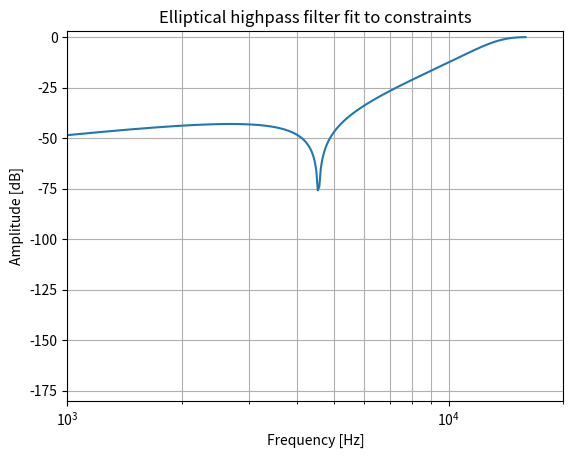

Reproduce this figure in Python.
from cmath import pi
from scipy import signal
import matplotlib.pyplot as plt
import numpy as np
import sympy as sp

# Returns nominal value below to x
def inferior_nominal_value(x):
    n = 12*np.log10(x)
    nfloor = np.floor(n)
    res = 10 ** (nfloor/12)
    return res


def nearest_nominal_value(x):
    n = 12*np.log10(x)
    nround = np.round(n)
    res = 10 ** (nround/12)
    return res


N, Wn = signal.ellipord(14000*2*pi, 3500*2*pi, 1, 43, analog=True)
print("El orden del filtro deberá ser ",N )

b, a = signal.ellip(N, 1, 43, Wn, 'high', analog=True, output='ba')

#print("La función transferencia es b/a donde\n b =", b, "y a = ",a )

sos = signal.ellip(N, 1, 43, Wn, 'high', analog=True, output='sos')

#print("A continuacion expreso la funcion transferencia directamente como suma de funciones de segundo orden")
#print(sos)

# A partir de estos valores ya puede graficarse la respuesta en frecuencia con las siguiente linea

w, h = signal.freqs(b, a, np.logspace(3, 5, 500))
plt.semilogx(w/(2*pi), 20 * np.log10(abs(h)))
plt.title('Elliptical highpass filter fit to constraints')
plt.xlabel('Frequency [Hz]')
plt.ylabel('Amplitude [dB]')
plt.grid(which='both', axis='both')
plt.axis([1000, 20000, -180, 3])
#plt.show()

#Calculos para el RC
wrc = sos[0][5]
rc = 1/wrc
C = 1e-9    #Calcular al revés para que haya una alta impedancia de entrada
R = rc/C

#Calculos para el de ripple
hp = sos[1]
wt = 2 * np.pi * 3e6  # GBWP opamp
wz = np.sqrt(hp[2])     # w del cero
w0 = np.sqrt(hp[5])     # w del polo
Q = w0 / hp[4]

# Paso 1
Q0 = 1
K = 1 + (1/(2*Q0**2))*(1-Q0/Q)

n2 = 1
n1 = 0
n0 = wz**2

k = (n2 * (wz/w0)**2) / (1 - Q0/Q)
m = k * ((K-1)/K) * (1 + 2*Q0**2 * (w0/wz)**2)

# Paso 2
C21 = 1e-9
C22_ideal = C21*(m/(1-m))
# Se elige a mano para que el cociente C22/C21 sea mas peque y de paso C22 sea nominal
C22 = inferior_nominal_value(C22_ideal)

C3_ideal = C21 + C22
C3 = nearest_nominal_value(C3_ideal)     # C3 es aprox. la suma de arriba

# Paso 3
wp = w0 * (1 + Q0*w0/wt)
Qp = Q*(1 - 2*Q0*Q * (w0/wt) * (1/(2*Q)-w0/wt))

# Paso 4
G1 = 2 * Q0 * wp * np.sqrt(C3*(C21+C22))

G41pG42 = G1 / (4*Q0**2)  # G41 + G42

# Paso 5
Gb = 1e-4

Ga1pGa2 = Gb * ((G41pG42/G1) * (C21 + C22 + C3)/C3 -
                wp*(C21 + C22)/(Qp*G1))    # Ga1 + Ga2

Ga2, G42 = sp.symbols('Ga2, G42')

# Paso 6
eq1 = sp.Eq(n1, (Ga1pGa2+Gb)/Gb * G42 * (1/(C21 + C22) + 1/C3) -
            Ga2/Gb * (G1/(C21 + C22) + G41pG42*(1/(C21 + C22) + 1/C3)))

# Paso 7
eqn2 = (Ga1pGa2+Gb)/Gb * (C22/(C21+C22)) - Ga2/Gb
eqn0 = G1/C3 * G41pG42/(C21 + C22) * ((G42/G41pG42) * (Ga1pGa2+Gb)/Gb - Ga2/Gb)

eq2 = sp.Eq(wz**2, eqn0/eqn2)

sol = sp.solve([eq1, eq2], [G42, Ga2], dict=True)

G42 = sol[0][G42]
Ga2 = sol[0][Ga2]

G41 = G41pG42 - G42
Ga1 = Ga1pGa2 - Ga2

n2 = (Ga1pGa2+Gb)/Gb * (C22/(C21+C22)) - Ga2/Gb #Real value of the gain constant

print('A continuación los valores finales que hay que poner en el circuito:')

print('R1 = ', 1 / (G1))
print('Ra1 = ', 1 / (Ga1))
print('Ra2 = ', 1 / (Ga2))
print('Rb = ', 1 / (Gb))
print('R41 = ', 1 / (G41))
print('R42 = ', 1 / (G42))
print('C3 = ', C3)
print('C22 = ', C22)
print('C21 = ', C21)

print('\n\n Para el RC:')
print('R = ', R)
print('C = ', C)
